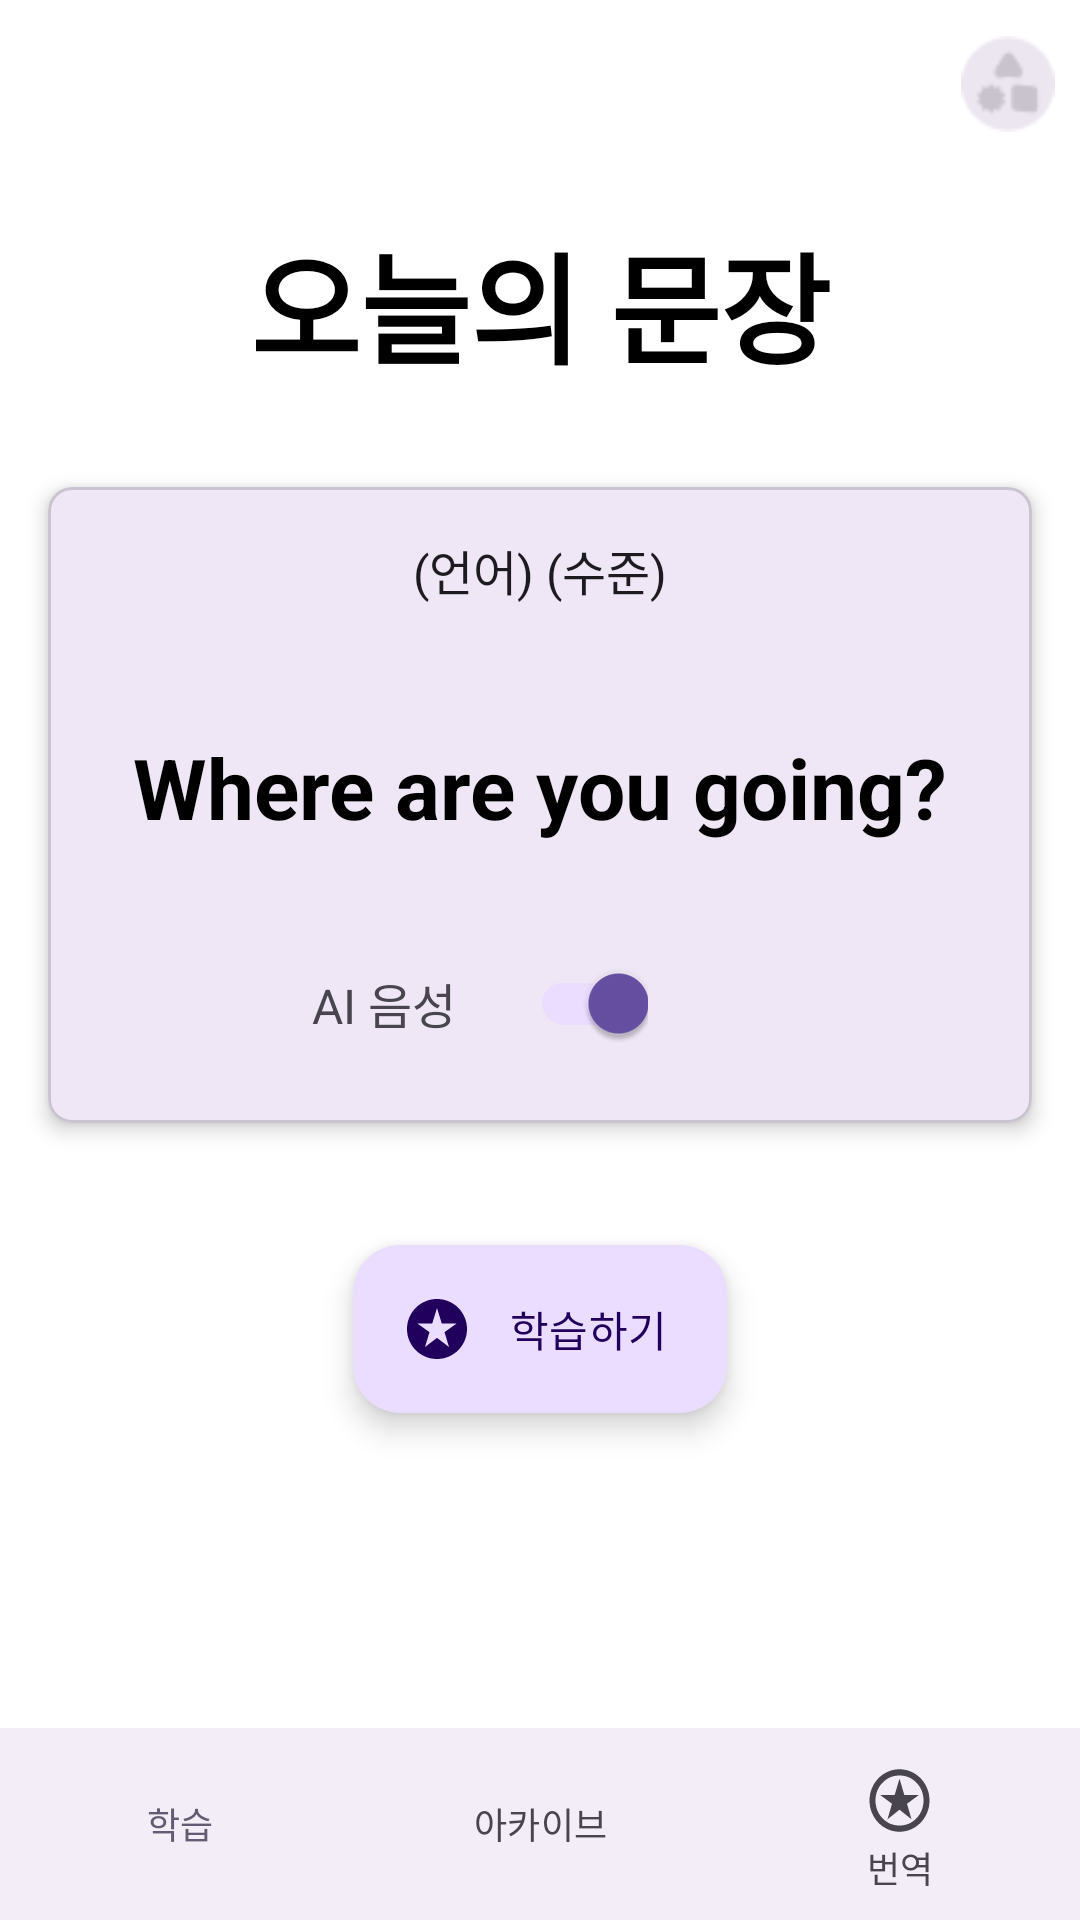

Layout XML and referenced resources for this Android screen:
<!-- AndroidManifest.xml: application theme Theme.Malro -->
<!-- res/layout/activity_main.xml -->
<?xml version="1.0" encoding="utf-8"?>

<androidx.constraintlayout.widget.ConstraintLayout xmlns:android="http://schemas.android.com/apk/res/android"
    xmlns:app="http://schemas.android.com/apk/res-auto"
    xmlns:tools="http://schemas.android.com/tools"
    android:layout_width="match_parent"
    android:layout_height="match_parent"
    android:background="#FFFFFF">

    <androidx.constraintlayout.widget.ConstraintLayout
        android:id="@+id/app_bar"
        android:layout_width="0dp"
        android:layout_height="56dp"
        app:layout_constraintTop_toTopOf="parent"
        app:layout_constraintStart_toStartOf="parent"
        app:layout_constraintEnd_toEndOf="parent">

        
        <TextView
            android:layout_width="wrap_content"
            android:layout_height="wrap_content"
            android:text=""

            android:textSize="22sp"
            android:textStyle="bold"
            app:layout_constraintStart_toStartOf="parent"
            app:layout_constraintEnd_toEndOf="parent"
            app:layout_constraintTop_toTopOf="parent"
            app:layout_constraintBottom_toBottomOf="parent" />

        
        <ImageView
            android:id="@+id/avatar_image"
            android:layout_width="48dp"
            android:layout_height="48dp"
            android:src="@drawable/image0"
            android:padding="8dp"
            app:layout_constraintEnd_toEndOf="parent"
            app:layout_constraintTop_toTopOf="parent"
            app:layout_constraintBottom_toBottomOf="parent"
            android:clickable="true"
            android:focusable="true"
            android:contentDescription="로그아웃" />


    </androidx.constraintlayout.widget.ConstraintLayout>

    
    <TextView
        android:id="@+id/title_text"
        android:layout_width="wrap_content"
        android:layout_height="wrap_content"
        android:text="오늘의 문장"
        android:textColor="#000000"
        android:textSize="40sp"
        android:fontFamily="@font/nanum_gothic_bold"
        android:textStyle="bold"
        android:layout_marginTop="16dp"
        app:layout_constraintTop_toBottomOf="@id/app_bar"
        app:layout_constraintStart_toStartOf="parent"
        app:layout_constraintEnd_toEndOf="parent" />

    
    <com.google.android.material.card.MaterialCardView
        android:id="@+id/learning_card"
        android:layout_width="0dp"
        android:layout_height="212dp"
        android:layout_marginTop="32dp"
        android:layout_marginStart="16dp"
        android:layout_marginEnd="16dp"
        app:cardCornerRadius="8dp"
        app:cardElevation="4dp"
        app:layout_constraintTop_toBottomOf="@id/title_text"
        app:layout_constraintStart_toStartOf="parent"
        app:layout_constraintEnd_toEndOf="parent">

        <androidx.constraintlayout.widget.ConstraintLayout
            android:layout_width="match_parent"
            android:layout_height="match_parent">

            <TextView
                android:id="@+id/language_level_text"
                android:layout_width="wrap_content"
                android:layout_height="wrap_content"
                android:layout_marginTop="16dp"
                android:text="(언어) (수준)"
                android:textColor="#1D1B20"
                android:textSize="16sp"
                app:layout_constraintTop_toTopOf="parent"
                app:layout_constraintStart_toStartOf="parent"
                app:layout_constraintEnd_toEndOf="parent" />

            <TextView
                android:id="@+id/sentence_text"
                android:layout_width="wrap_content"
                android:layout_height="wrap_content"
                android:padding="16dp"
                android:text="Where are you going?"
                android:textColor="#000000"
                android:textSize="28sp"
                android:textStyle="bold"
                app:layout_constraintTop_toBottomOf="@id/language_level_text"
                app:layout_constraintBottom_toTopOf="@id/ai_voice_label"
                app:layout_constraintStart_toStartOf="parent"
                app:layout_constraintEnd_toEndOf="parent" />

            <TextView
                android:id="@+id/ai_voice_label"
                android:layout_width="wrap_content"
                android:layout_height="wrap_content"
                android:layout_marginEnd="16dp"
                android:text="AI 음성"
                android:textSize="16sp"
                app:layout_constraintTop_toTopOf="@id/ai_voice_switch"
                app:layout_constraintBottom_toBottomOf="parent"
                app:layout_constraintEnd_toStartOf="@id/ai_voice_switch"
                app:layout_constraintVertical_bias="0.3" />

            <com.google.android.material.switchmaterial.SwitchMaterial
                android:id="@+id/ai_voice_switch"
                android:layout_width="wrap_content"
                android:layout_height="wrap_content"
                android:layout_marginEnd="128dp"
                android:layout_marginBottom="16dp"
                android:checked="true"
                app:layout_constraintBottom_toBottomOf="parent"
                app:layout_constraintEnd_toEndOf="parent" />
        </androidx.constraintlayout.widget.ConstraintLayout>
    </com.google.android.material.card.MaterialCardView>

    
    <com.google.android.material.floatingactionbutton.ExtendedFloatingActionButton
        android:id="@+id/extended_fab"
        android:layout_width="wrap_content"
        android:layout_height="wrap_content"
        android:layout_marginBottom="105dp"
        android:backgroundTint="@color/primary_container"
        android:text="학습하기"
        android:textColor="@color/on_primary_container"
        app:icon="@drawable/ic_start"
        app:iconTint="@color/on_primary_container"
        app:layout_constraintBottom_toTopOf="@id/navigation_bar"
        app:layout_constraintEnd_toEndOf="parent"
        app:layout_constraintStart_toStartOf="parent" />

    
    <LinearLayout
        android:id="@+id/navigation_bar"
        android:layout_width="0dp"
        android:layout_height="64dp"
        android:orientation="horizontal"
        android:background="#F3EDF7"
        app:layout_constraintBottom_toBottomOf="parent"
        app:layout_constraintStart_toStartOf="parent"
        app:layout_constraintEnd_toEndOf="parent">

        
        <com.google.android.material.button.MaterialButton
            android:id="@+id/nav_study"
            style="@style/Widget.Material3.Button.TextButton"
            android:layout_width="0dp"
            android:layout_height="match_parent"
            android:layout_weight="1"
            android:backgroundTint="@android:color/transparent"
            android:gravity="center"
            android:insetTop="0dp"
            android:insetBottom="0dp"
            android:padding="0dp"
            android:text="학습"
            android:textColor="#625B71"
            android:textSize="12sp"
            app:icon="@drawable/ic_main_inactive"
            app:iconSize="25dp"
            app:iconGravity="textTop"
            app:iconTint="#625B71" />

        
        <com.google.android.material.button.MaterialButton
            android:id="@+id/nav_archive"
            style="@style/Widget.Material3.Button.TextButton"
            android:layout_width="0dp"
            android:layout_height="match_parent"
            android:layout_weight="1"
            android:backgroundTint="@android:color/transparent"
            android:gravity="center"
            android:insetTop="0dp"
            android:insetBottom="0dp"
            android:padding="0dp"
            android:text="아카이브"
            android:textColor="#49454F"
            android:textSize="12sp"
            app:icon="@drawable/ic_main_inactive"
            app:iconSize="25dp"
            app:iconGravity="textTop"
            app:iconTint="#49454F" />

        
        <com.google.android.material.button.MaterialButton
            android:id="@+id/nav_translate"
            style="@style/Widget.Material3.Button.TextButton"
            android:layout_width="0dp"
            android:layout_height="match_parent"
            android:layout_weight="1"
            android:backgroundTint="@android:color/transparent"
            android:gravity="center"
            android:insetTop="0dp"
            android:insetBottom="0dp"
            android:padding="0dp"
            android:text="번역"
            android:textColor="#49454F"
            android:textSize="12sp"
            app:icon="@drawable/ic_translate_inactive"
            app:iconSize="25dp"
            app:iconGravity="textTop"
            app:iconTint="#49454F" />

    </LinearLayout>
</androidx.constraintlayout.widget.ConstraintLayout>
<!-- resources referenced by this layout -->
<resources>
  <color name="on_primary_container">#21005D</color>
  <color name="primary_container">#EADDFF</color>
  <!-- drawable ic_start (drawable) -->
  <vector xmlns:android="http://schemas.android.com/apk/res/android" android:autoMirrored="true" android:height="24dp" android:viewportHeight="24" android:viewportWidth="24" android:width="24dp">
        
      <path android:fillColor="#4F378A" android:pathData="M8,18L12,14.95L16,18L14.5,13.05L18.5,10.2H13.6L12,5L10.4,10.2H5.5L9.5,13.05L8,18ZM12,22C10.617,22 9.317,21.737 8.1,21.212C6.883,20.688 5.825,19.975 4.925,19.075C4.025,18.175 3.313,17.117 2.787,15.9C2.263,14.683 2,13.383 2,12C2,10.617 2.263,9.317 2.787,8.1C3.313,6.883 4.025,5.825 4.925,4.925C5.825,4.025 6.883,3.313 8.1,2.787C9.317,2.263 10.617,2 12,2C13.383,2 14.683,2.263 15.9,2.787C17.117,3.313 18.175,4.025 19.075,4.925C19.975,5.825 20.688,6.883 21.212,8.1C21.737,9.317 22,10.617 22,12C22,13.383 21.737,14.683 21.212,15.9C20.688,17.117 19.975,18.175 19.075,19.075C18.175,19.975 17.117,20.688 15.9,21.212C14.683,21.737 13.383,22 12,22Z"/>
      
  </vector>
  <!-- drawable ic_translate_inactive (drawable) -->
  <vector xmlns:android="http://schemas.android.com/apk/res/android" android:autoMirrored="true" android:height="24dp" android:viewportHeight="24" android:viewportWidth="25" android:width="25dp">
        
      <path android:fillColor="#49454F" android:pathData="M8.5,18L12.5,14.95L16.5,18L15,13.05L19,10.2H14.1L12.5,5L10.9,10.2H6L10,13.05L8.5,18ZM12.5,22C11.117,22 9.817,21.737 8.6,21.212C7.383,20.688 6.325,19.975 5.425,19.075C4.525,18.175 3.813,17.117 3.287,15.9C2.763,14.683 2.5,13.383 2.5,12C2.5,10.617 2.763,9.317 3.287,8.1C3.813,6.883 4.525,5.825 5.425,4.925C6.325,4.025 7.383,3.313 8.6,2.787C9.817,2.263 11.117,2 12.5,2C13.883,2 15.183,2.263 16.4,2.787C17.617,3.313 18.675,4.025 19.575,4.925C20.475,5.825 21.188,6.883 21.712,8.1C22.237,9.317 22.5,10.617 22.5,12C22.5,13.383 22.237,14.683 21.712,15.9C21.188,17.117 20.475,18.175 19.575,19.075C18.675,19.975 17.617,20.688 16.4,21.212C15.183,21.737 13.883,22 12.5,22ZM12.5,20C14.733,20 16.625,19.225 18.175,17.675C19.725,16.125 20.5,14.233 20.5,12C20.5,9.767 19.725,7.875 18.175,6.325C16.625,4.775 14.733,4 12.5,4C10.267,4 8.375,4.775 6.825,6.325C5.275,7.875 4.5,9.767 4.5,12C4.5,14.233 5.275,16.125 6.825,17.675C8.375,19.225 10.267,20 12.5,20Z"/>
      
  </vector>
  <!-- drawable image0: png bitmap (drawable, 958 bytes) -->
  <style name="Theme.Malro" parent="Base.Theme.Malro" />
  <style name="Base.Theme.Malro" parent="Theme.Material3.DayNight.NoActionBar">
          
          
      </style>
</resources>
